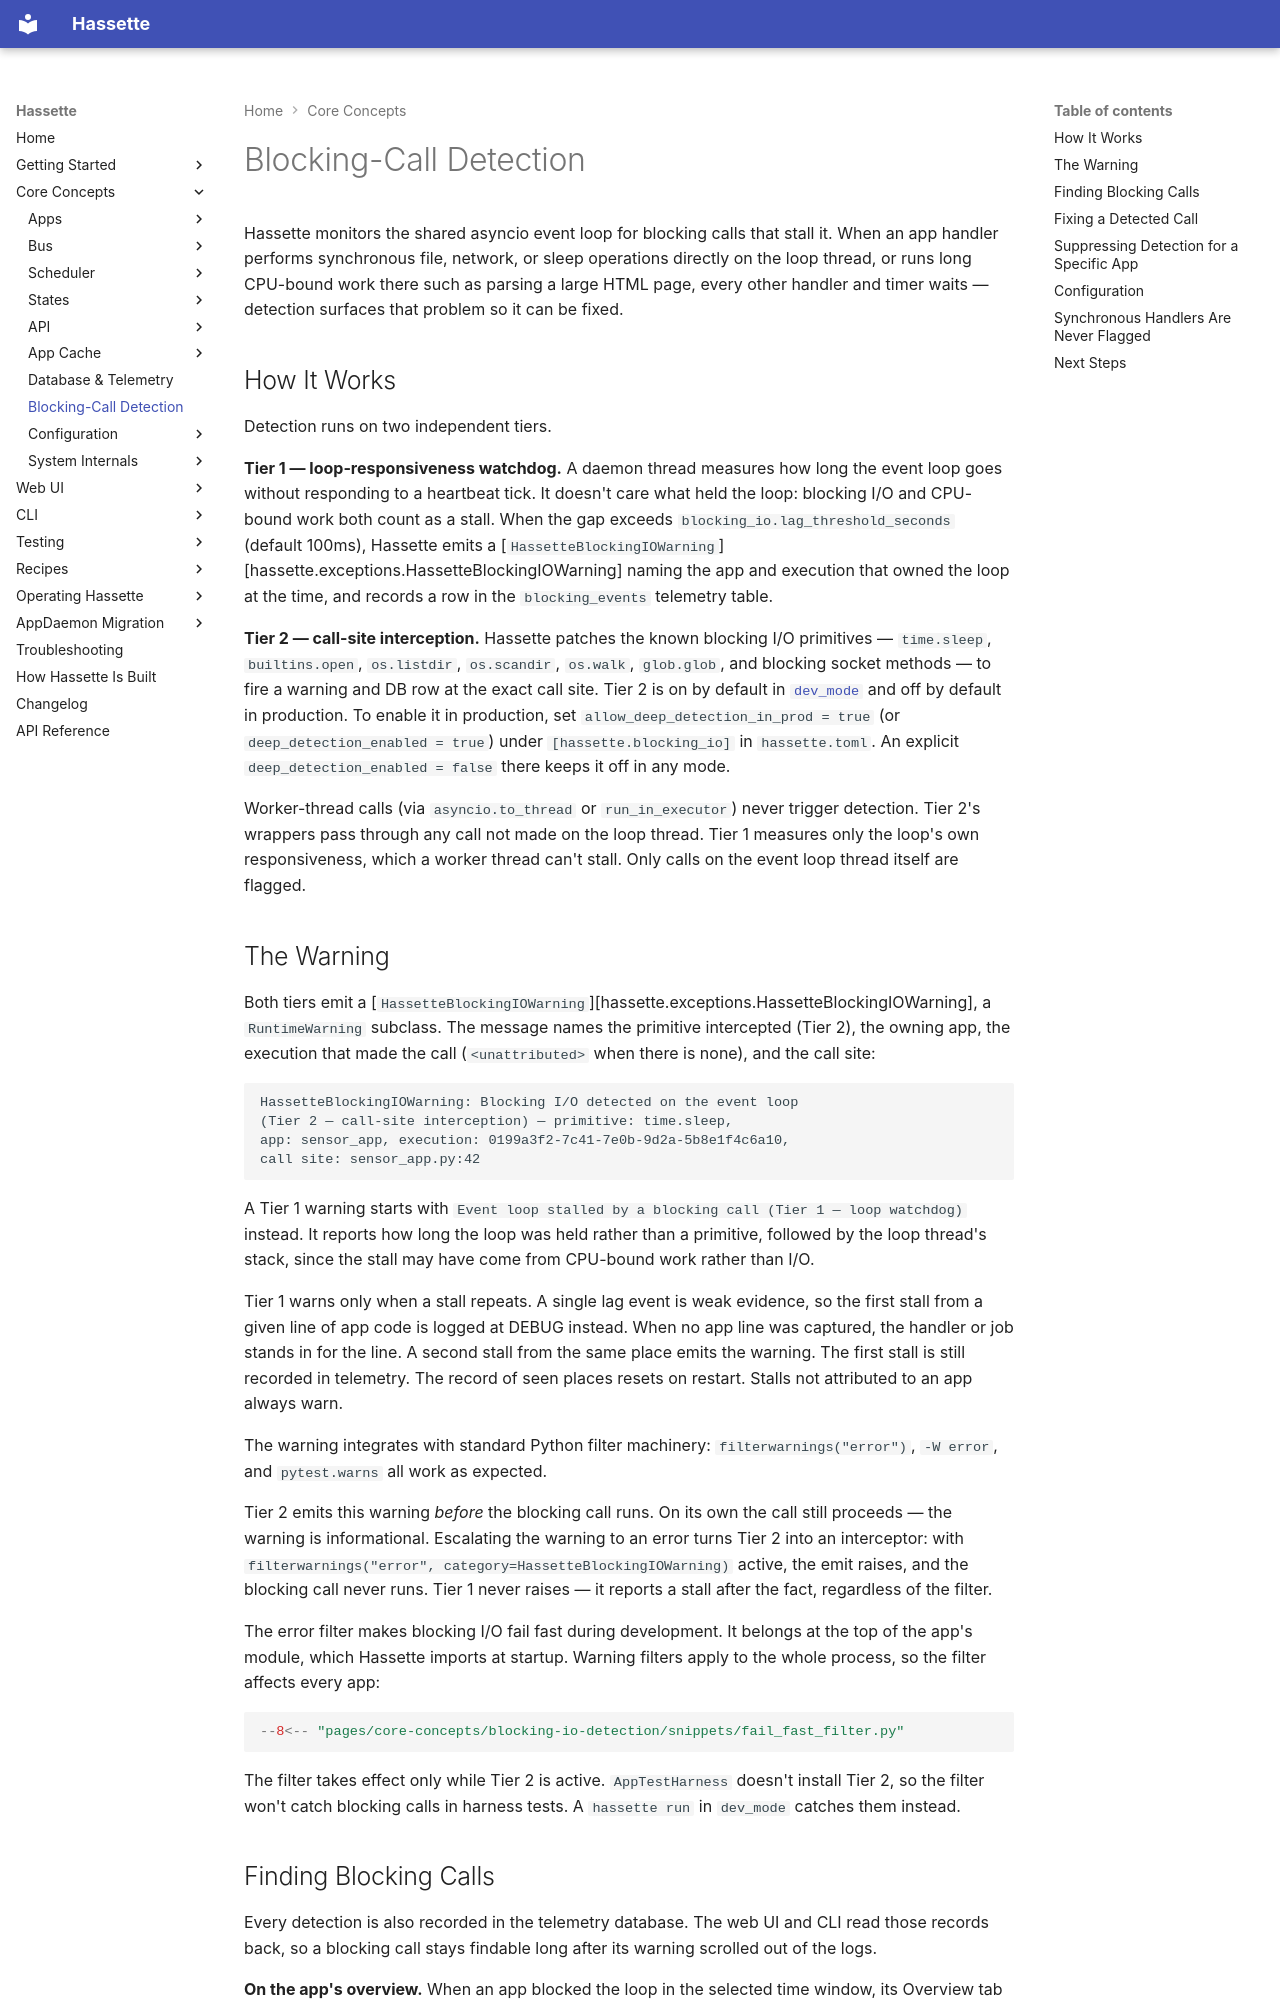

repository: NodeJSmith/hassette · page: pages/core-concepts/blocking-io-detection/index.html · generator: mkdocs

# Blocking-Call Detection

Hassette monitors the shared asyncio event loop for blocking calls that stall it. When an app handler performs synchronous file, network, or sleep operations directly on the loop thread, or runs long CPU-bound work there such as parsing a large HTML page, every other handler and timer waits — detection surfaces that problem so it can be fixed.

## How It Works

Detection runs on two independent tiers.

**Tier 1 — loop-responsiveness watchdog.** A daemon thread measures how long the event loop goes without responding to a heartbeat tick. It doesn't care what held the loop: blocking I/O and CPU-bound work both count as a stall. When the gap exceeds `blocking_io.lag_threshold_seconds` (default 100ms), Hassette emits a [`HassetteBlockingIOWarning`][hassette.exceptions.HassetteBlockingIOWarning] naming the app and execution that owned the loop at the time, and records a row in the `blocking_events` telemetry table.

**Tier 2 — call-site interception.** Hassette patches the known blocking I/O primitives — `time.sleep`, `builtins.open`, `os.listdir`, `os.scandir`, `os.walk`, `glob.glob`, and blocking socket methods — to fire a warning and DB row at the exact call site. Tier 2 is on by default in [`dev_mode`](configuration/index.md#development-and-debugging) and off by default in production. To enable it in production, set `allow_deep_detection_in_prod = true` (or `deep_detection_enabled = true`) under `[hassette.blocking_io]` in `hassette.toml`. An explicit `deep_detection_enabled = false` there keeps it off in any mode.

Worker-thread calls (via `asyncio.to_thread` or `run_in_executor`) never trigger detection. Tier 2's wrappers pass through any call not made on the loop thread. Tier 1 measures only the loop's own responsiveness, which a worker thread can't stall. Only calls on the event loop thread itself are flagged.

## The Warning

Both tiers emit a [`HassetteBlockingIOWarning`][hassette.exceptions.HassetteBlockingIOWarning], a `RuntimeWarning` subclass. The message names the primitive intercepted (Tier 2), the owning app, the execution that made the call (`<unattributed>` when there is none), and the call site:

```text
HassetteBlockingIOWarning: Blocking I/O detected on the event loop
(Tier 2 — call-site interception) — primitive: time.sleep,
app: sensor_app, execution: 0199a3f2-7c41-7e0b-9d2a-5b8e1f4c6a10,
call site: sensor_app.py:42
```

A Tier 1 warning starts with `Event loop stalled by a blocking call (Tier 1 — loop watchdog)` instead. It reports how long the loop was held rather than a primitive, followed by the loop thread's stack, since the stall may have come from CPU-bound work rather than I/O.

Tier 1 warns only when a stall repeats. A single lag event is weak evidence, so the first stall from a given line of app code is logged at DEBUG instead. When no app line was captured, the handler or job stands in for the line. A second stall from the same place emits the warning. The first stall is still recorded in telemetry. The record of seen places resets on restart. Stalls not attributed to an app always warn.

The warning integrates with standard Python filter machinery: `filterwarnings("error")`, `-W error`, and `pytest.warns` all work as expected.

Tier 2 emits this warning *before* the blocking call runs. On its own the call still proceeds — the warning is informational. Escalating the warning to an error turns Tier 2 into an interceptor: with `filterwarnings("error", category=HassetteBlockingIOWarning)` active, the emit raises, and the blocking call never runs. Tier 1 never raises — it reports a stall after the fact, regardless of the filter.

The error filter makes blocking I/O fail fast during development. It belongs at the top of the app's module, which Hassette imports at startup. Warning filters apply to the whole process, so the filter affects every app:

```python
--8<-- "pages/core-concepts/blocking-io-detection/snippets/fail_fast_filter.py"
```

The filter takes effect only while Tier 2 is active. `AppTestHarness` doesn't install Tier 2, so the filter won't catch blocking calls in harness tests. A `hassette run` in `dev_mode` catches them instead.
